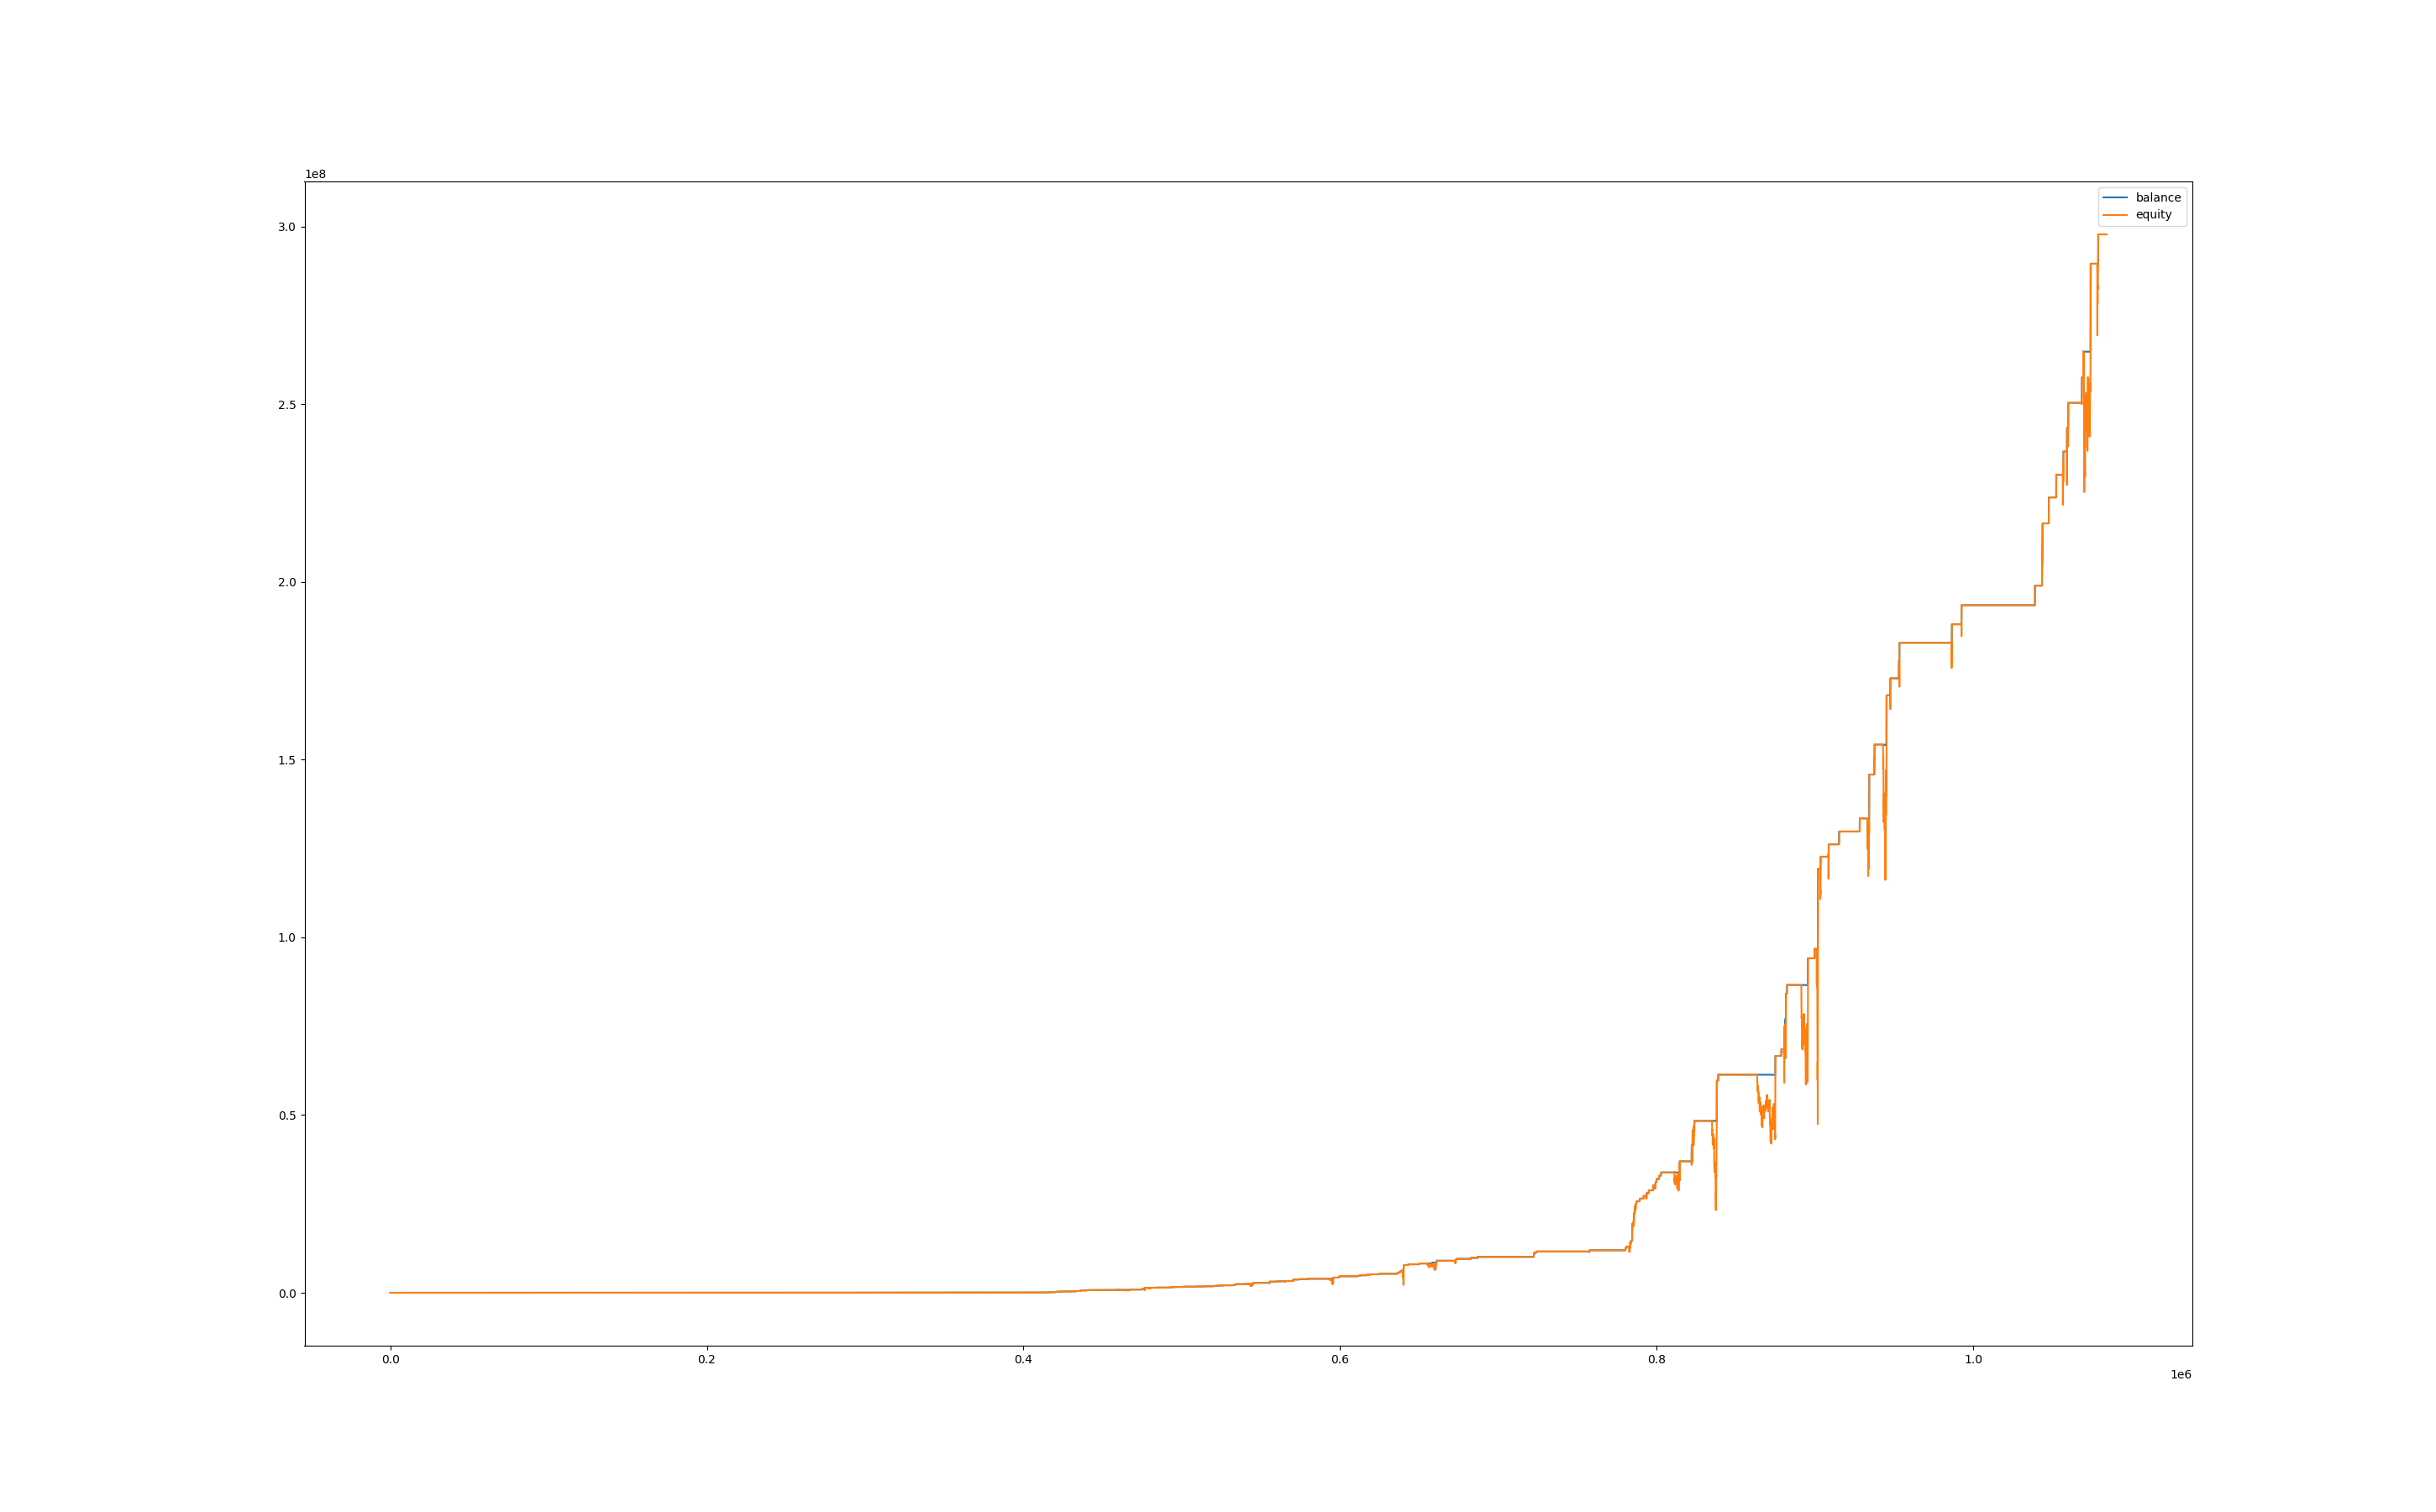

Source data for this figure (header and first rows):
, balance, equity, balance_btc, equity_btc
0, 999.6, 1000, 0.0, 0.0
60, 999.6, 1000, 0.0, 0.0
120, 999.6, 1000, 0.0, 0.0
180, 999.6, 1000, 0.0, 0.0
240, 999.6, 1000, 0.0, 0.0
300, 999.6, 1000, 0.0, 0.0
360, 999.6, 1000, 0.0, 0.0
420, 999.6, 1000, 0.0, 0.0
480, 999.6, 1000, 0.0, 0.0
540, 999.6, 1000, 0.0, 0.0
600, 999.6, 1000, 0.0, 0.0
660, 999.6, 1000, 0.0, 0.0
720, 999.6, 1000, 0.0, 0.0
780, 999.6, 1000, 0.0, 0.0
840, 999.6, 1000, 0.0, 0.0
900, 999.6, 1000, 0.0, 0.0
960, 999.6, 1000, 0.0, 0.0
1020, 999.6, 1000, 0.0, 0.0
1080, 999.6, 1000, 0.0, 0.0
1140, 999.6, 1000, 0.0, 0.0
1200, 999.6, 1000, 0.0, 0.0
1260, 999.6, 1000, 0.0, 0.0
1320, 999.6, 1000, 0.0, 0.0
1380, 999.6, 1000, 0.0, 0.0
1440, 999.6, 1000, 0.0, 0.0
1500, 999.6, 1000, 0.0, 0.0
1560, 999.6, 1000, 0.0, 0.0
1620, 999.6, 1000, 0.0, 0.0
1680, 999.6, 1000, 0.0, 0.0
1740, 999.6, 1000, 0.0, 0.0
1800, 999.6, 1000, 0.0, 0.0
1860, 999.6, 1000, 0.0, 0.0
1920, 999.6, 1000, 0.0, 0.0
1980, 999.6, 1000, 0.0, 0.0
2040, 999.6, 1000, 0.0, 0.0
2100, 999.6, 1000, 0.0, 0.0
2160, 999.6, 1000, 0.0, 0.0
2220, 999.6, 1000, 0.0, 0.0
2280, 999.6, 1000, 0.0, 0.0
2340, 999.6, 1000, 0.0, 0.0
2400, 999.6, 1000, 0.0, 0.0
2460, 999.6, 1000, 0.0, 0.0
2520, 999.6, 1000, 0.0, 0.0
2580, 999.6, 1000, 0.0, 0.0
2640, 999.6, 1000, 0.0, 0.0
2700, 999.6, 1000, 0.0, 0.0
2760, 999.6, 1000, 0.0, 0.0
2820, 999.6, 1000, 0.0, 0.0
2880, 999.6, 1000, 0.0, 0.0
2940, 999.6, 1000, 0.0, 0.0
3000, 999.6, 1000, 0.0, 0.0
3060, 999.6, 1000, 0.0, 0.0
3120, 999.6, 1000, 0.0, 0.0
3180, 999.6, 1000, 0.0, 0.0
3240, 999.6, 1000, 0.0, 0.0
3300, 999.6, 1000, 0.0, 0.0
3360, 999.6, 1000, 0.0, 0.0
3420, 999.6, 1000, 0.0, 0.0
3480, 999.6, 1000, 0.0, 0.0
3540, 999.6, 1000, 0.0, 0.0
... 18,011 more rows
